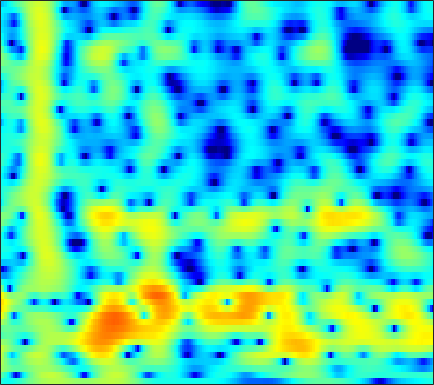

Values plotted in this chart, from the file beside it:
-4.465, -4.9237, -5.3513, -5.5478, -5.5404, -5.3444, -4.9775, -4.623, -4.0809, -3.4702, -2.8224, -2.3222, -1.6474, -1.0098, -0.55842, 0.0088616, 0.52214, 0.86753, 1.2715, 1.6115, 1.8908, 2.0601, 2.2286, 2.3356
-1.471, -2.534, -4.177, -6.187, -8.062, -11.38, -16.29, -19.98, -16.01, -11, -7.599, -5.684, -3.662, -2.064, -1.072, 0.03096, 0.9255, 1.474, 2.069, 2.523, 2.844, 3.01, 3.128, 3.131
1.554, 0.9824, 0.2429, -0.4386, -0.8899, -1.38, -1.712, -1.846, -1.86, -1.699, -1.391, -1.089, -0.6336, -0.159, 0.1867, 0.6122, 0.9722, 1.19, 1.39, 1.49, 1.501, 1.441, 1.264, 0.9815
2.521, 1.498, 0.09994, -1.246, -2.113, -2.894, -3.104, -2.896, -2.285, -1.491, -0.664, -0.07229, 0.6382, 1.239, 1.613, 1.997, 2.261, 2.364, 2.361, 2.202, 1.891, 1.546, 0.9351, 0.1736
3.234, 1.637, -0.898, -3.961, -6.517, -8.937, -7.943, -6.037, -3.68, -1.82, -0.3771, 0.4965, 1.444, 2.182, 2.622, 3.046, 3.313, 3.393, 3.322, 3.039, 2.514, 1.932, 0.8778, -0.5217
3.599, 2.763, 1.657, 0.6009, -0.1211, -0.9455, -1.6, -1.974, -2.335, -2.522, -2.494, -2.304, -1.82, -1.137, -0.5533, 0.2175, 0.913, 1.335, 1.742, 1.941, 1.906, 1.72, 1.271, 0.5948
1.176, 0.8234, 0.281, -0.3942, -1.006, -1.986, -3.236, -4.424, -6.539, -9.678, -15.2, -23.55, -16.55, -9.794, -6.753, -3.921, -1.927, -0.7931, 0.3654, 1.207, 1.796, 2.091, 2.337, 2.448
-2.765, -2.163, -1.731, -1.638, -1.745, -2.084, -2.595, -3.072, -3.769, -4.439, -4.916, -5.014, -4.649, -3.851, -3.095, -1.996, -0.9393, -0.2268, 0.5955, 1.244, 1.732, 2.006, 2.258, 2.397
-1.309, -1.144, -1.092, -1.177, -1.308, -1.522, -1.73, -1.842, -1.906, -1.845, -1.661, -1.447, -1.085, -0.618, -0.2479, 0.2486, 0.7179, 1.042, 1.422, 1.709, 1.894, 1.962, 1.945, 1.798
2.363, 1.513, 0.2198, -1.217, -2.326, -3.646, -4.372, -4.364, -3.754, -2.804, -1.828, -1.146, -0.3749, 0.2933, 0.7321, 1.215, 1.595, 1.806, 2.004, 2.089, 2.075, 1.999, 1.788, 1.442
5.689, 4.271, 1.954, -1.028, -3.936, -9.329, -14.86, -11.5, -6.718, -3.869, -2.045, -1.07, -0.1737, 0.3999, 0.6991, 0.9893, 1.187, 1.282, 1.313, 1.268, 1.138, 0.973, 0.6821, 0.3263
7.674, 6.536, 4.947, 3.333, 2.181, 0.8212, -0.1777, -0.6595, -1.01, -1.204, -1.443, -1.684, -2.031, -2.476, -2.806, -3.134, -3.237, -3.186, -3.076, -3.066, -3.282, -3.619, -4.245, -4.936
8.163, 7.138, 5.805, 4.539, 3.675, 2.672, 1.846, 1.269, 0.4874, -0.4157, -1.545, -2.738, -4.848, -7.931, -11.38, -16.92, -13.94, -10.51, -7.798, -6.54, -6.418, -7.025, -8.947, -12.76
6.82, 5.259, 3.18, 1.434, 0.5852, 0.2253, 0.4151, 0.6785, 0.9364, 0.9612, 0.694, 0.2024, -0.7882, -1.979, -2.86, -3.602, -3.466, -2.934, -2.108, -1.56, -1.424, -1.573, -2.172, -3.019
0.806, -1.699, -6.1, -13.66, -20.84, -10.86, -6.096, -3.965, -2.026, -0.7722, 0.06432, 0.5139, 0.852, 1.045, 1.165, 1.321, 1.484, 1.619, 1.795, 1.915, 1.935, 1.879, 1.73, 1.499
-3.68, -4.873, -6.201, -6.973, -7.082, -6.635, -5.703, -4.829, -3.653, -2.564, -1.634, -1.013, -0.2663, 0.3552, 0.7507, 1.214, 1.605, 1.854, 2.117, 2.302, 2.401, 2.407, 2.351, 2.212
-10.79, -11.56, -11.31, -10.17, -9.185, -7.929, -6.737, -5.86, -4.76, -3.733, -2.744, -2.076, -1.211, -0.3984, 0.169, 0.85, 1.453, 1.844, 2.273, 2.595, 2.815, 2.908, 2.924, 2.827
-19.22, -20.63, -16.41, -12.88, -11.11, -9.387, -8.105, -7.328, -6.434, -5.587, -4.631, -3.857, -2.787, -1.679, -0.8551, 0.1709, 1.089, 1.686, 2.353, 2.864, 3.212, 3.377, 3.452, 3.376
-8.46, -8.813, -8.902, -8.737, -8.616, -8.551, -8.676, -8.975, -9.506, -9.801, -9.403, -8.328, -6.257, -4.067, -2.556, -0.7789, 0.6815, 1.587, 2.552, 3.259, 3.718, 3.912, 3.992, 3.873
-5.554, -5.614, -5.793, -6.128, -6.458, -7.123, -8.23, -9.46, -11.99, -16.71, -22.19, -15.63, -9.336, -5.295, -3.055, -0.7479, 1.01, 2.039, 3.09, 3.809, 4.243, 4.38, 4.341, 4.056
-4.844, -4.807, -4.949, -5.205, -5.424, -5.761, -6.114, -6.341, -6.574, -6.479, -5.951, -5.154, -3.656, -1.992, -0.7624, 0.7328, 1.984, 2.747, 3.522, 4.018, 4.242, 4.233, 3.972, 3.432
-4.655, -5.174, -5.93, -6.59, -6.964, -7.074, -6.673, -6.156, -5.299, -4.256, -3.087, -2.221, -1.044, 0.1257, 0.9423, 1.935, 2.773, 3.277, 3.758, 4.013, 4.011, 3.849, 3.393, 2.665
-4.485, -6.017, -8.657, -12.4, -15.81, -16.51, -12.26, -9.543, -6.698, -4.573, -2.829, -1.661, -0.2994, 0.8987, 1.692, 2.587, 3.287, 3.678, 4.008, 4.11, 3.968, 3.696, 3.13, 2.313
-2.522, -3.906, -6.132, -8.451, -9.95, -10.46, -9.18, -7.86, -6.083, -4.409, -2.913, -1.836, -0.4334, 0.8375, 1.697, 2.675, 3.419, 3.811, 4.104, 4.116, 3.871, 3.505, 2.793, 1.834
0.07526, -0.6742, -1.693, -2.665, -3.378, -4.189, -4.933, -5.455, -5.966, -6.09, -5.165, -3.944, -1.943, 0.008342, 1.255, 2.595, 3.556, 4.022, 4.32, 4.251, 3.851, 3.334, 2.354, 1.098
0.333, 0.1848, -0.04799, -0.5048, -0.9408, -1.874, -3.304, -4.892, -8.415, -16.56, -16.65, -8.81, -3.454, -0.2051, 1.517, 3.135, 4.142, 4.564, 4.725, 4.469, 3.78, 3.012, 1.634, -0.1234
-3.69, -2.567, -1.515, -0.8665, -0.6385, -0.6298, -0.8954, -1.244, -1.684, -1.937, -1.47, -0.707, 0.6196, 1.958, 2.813, 3.678, 4.177, 4.298, 4.111, 3.521, 2.508, 1.455, -0.3418, -2.693
-6.67, -4.904, -3.22, -1.964, -1.299, -0.5958, -0.08658, 0.2366, 0.6284, 1.079, 1.546, 1.961, 2.521, 3.052, 3.369, 3.637, 3.682, 3.536, 3.072, 2.259, 1.09, -0.06806, -1.995, -4.405
-5.218, -4.4, -3.392, -2.476, -1.871, -1.126, -0.4533, 0.03882, 0.6559, 1.296, 1.883, 2.303, 2.803, 3.205, 3.422, 3.564, 3.501, 3.303, 2.819, 2.044, 0.9672, -0.0573, -1.728, -3.778
-4.82, -4.481, -4.01, -3.619, -3.278, -2.778, -2.158, -1.601, -0.7775, 0.0721, 0.9567, 1.566, 2.304, 2.897, 3.243, 3.539, 3.63, 3.555, 3.251, 2.713, 1.922, 1.172, -0.04742, -1.5
-5.459, -5.636, -6.099, -6.71, -7.147, -7.412, -6.941, -6.113, -4.563, -2.862, -1.274, -0.1883, 1.06, 2.086, 2.692, 3.297, 3.668, 3.788, 3.74, 3.47, 2.985, 2.49, 1.673, 0.7261
-5.834, -6.657, -8.375, -10.95, -14.03, -21.58, -22.83, -15.45, -10, -6.479, -3.822, -2.193, -0.3801, 1.087, 1.983, 2.914, 3.553, 3.85, 4.014, 3.921, 3.599, 3.219, 2.564, 1.766
-4.753, -5.632, -7.07, -8.831, -10.2, -11.69, -11.96, -11.3, -9.41, -7.285, -4.93, -3.249, -1.172, 0.5979, 1.714, 2.899, 3.742, 4.155, 4.424, 4.371, 4.019, 3.563, 2.733, 1.657
-3.346, -3.928, -4.863, -6.083, -7.157, -8.899, -10.95, -12.57, -13.41, -10.78, -7.032, -4.452, -1.602, 0.6725, 2.019, 3.416, 4.39, 4.858, 5.139, 5.044, 4.56, 3.93, 2.698, 0.9755
-3.729, -3.782, -4.204, -4.961, -5.814, -7.354, -9.545, -11.57, -13.07, -10.48, -6.535, -4.028, -1.295, 0.8314, 2.11, 3.429, 4.346, 4.786, 5.05, 4.946, 4.456, 3.828, 2.599, 0.8743
-5.325, -4.893, -4.636, -4.649, -4.764, -5.021, -5.221, -5.24, -4.943, -4.12, -2.949, -1.913, -0.5005, 0.8144, 1.695, 2.676, 3.411, 3.785, 4.042, 4.004, 3.675, 3.239, 2.413, 1.33
-5.714, -5.3, -4.855, -4.58, -4.442, -4.306, -4.146, -3.948, -3.556, -2.978, -2.19, -1.494, -0.4959, 0.5271, 1.246, 2.096, 2.776, 3.152, 3.452, 3.517, 3.348, 3.067, 2.511, 1.771
-5.472, -5.221, -4.935, -4.747, -4.704, -4.735, -4.861, -4.945, -4.895, -4.535, -3.717, -2.869, -1.543, -0.1947, 0.7509, 1.847, 2.71, 3.193, 3.611, 3.777, 3.695, 3.48, 3.002, 2.324
-6.614, -6.082, -5.532, -5.228, -5.246, -5.688, -6.705, -7.963, -10.27, -11.96, -9.965, -7.133, -3.775, -1.165, 0.3691, 1.961, 3.118, 3.73, 4.247, 4.442, 4.341, 4.092, 3.536, 2.754
-10.55, -8.214, -6.324, -5.295, -4.983, -5.171, -6.001, -7.118, -9.304, -10.84, -8.938, -6.263, -3.011, -0.4507, 1.051, 2.593, 3.686, 4.236, 4.652, 4.709, 4.432, 4.022, 3.204, 2.128
-7.252, -6.104, -4.811, -3.948, -3.529, -3.265, -3.204, -3.192, -3.16, -2.779, -2.023, -1.215, 0.05191, 1.324, 2.215, 3.212, 3.937, 4.284, 4.451, 4.269, 3.718, 3.041, 1.782, 0.08565
-3.244, -3.07, -2.755, -2.495, -2.358, -2.23, -2.177, -2.126, -1.892, -1.518, -0.8798, -0.245, 0.7212, 1.735, 2.447, 3.265, 3.855, 4.115, 4.177, 3.892, 3.214, 2.416, 0.9316, -1.163
-2.492, -2.405, -2.336, -2.343, -2.471, -2.805, -3.344, -3.852, -4.426, -4.546, -3.768, -2.693, -0.9885, 0.6684, 1.741, 2.889, 3.695, 4.061, 4.246, 4.071, 3.535, 2.908, 1.757, 0.2864
-4.422, -3.942, -3.455, -3.238, -3.323, -3.92, -5.213, -6.873, -11.06, -22.01, -14.29, -8.128, -3.467, -0.4982, 1.107, 2.659, 3.685, 4.164, 4.459, 4.391, 4.001, 3.52, 2.647, 1.574
-8.862, -7.049, -5.257, -4.134, -3.652, -3.464, -3.747, -4.203, -4.938, -5.171, -4.28, -2.982, -1.014, 0.7875, 1.903, 3.063, 3.847, 4.206, 4.38, 4.234, 3.786, 3.252, 2.311, 1.115
-9.856, -7.691, -5.506, -3.975, -3.16, -2.362, -1.831, -1.532, -1.119, -0.624, 0.008171, 0.5773, 1.411, 2.227, 2.784, 3.378, 3.766, 3.895, 3.841, 3.513, 2.892, 2.226, 1.062, -0.4405
-5.593, -4.747, -3.674, -2.75, -2.173, -1.516, -0.9519, -0.5648, -0.06314, 0.4424, 0.9876, 1.414, 1.982, 2.51, 2.857, 3.208, 3.396, 3.404, 3.219, 2.778, 2.061, 1.337, 0.09704, -1.47
-2.256, -2.054, -1.815, -1.589, -1.415, -1.214, -0.9847, -0.7736, -0.4617, -0.04293, 0.4754, 0.9128, 1.525, 2.129, 2.525, 2.948, 3.197, 3.25, 3.103, 2.691, 2.002, 1.293, 0.08861, -1.408
-0.03671, -0.3422, -0.8007, -1.266, -1.592, -2.023, -2.391, -2.573, -2.625, -2.332, -1.662, -0.9538, 0.1485, 1.272, 2.036, 2.88, 3.465, 3.717, 3.774, 3.512, 2.92, 2.254, 1.062, -0.472
0.5863, -0.2682, -1.485, -2.776, -3.754, -5.017, -6.352, -7.479, -8.967, -9.742, -8.243, -5.978, -2.899, -0.3415, 1.21, 2.802, 3.91, 4.443, 4.788, 4.733, 4.277, 3.676, 2.528, 0.9763
-1.097, -2.633, -5.008, -7.677, -9.641, -11.52, -12.34, -12.93, -14.68, -17.39, -13.91, -9.364, -4.665, -1.264, 0.6747, 2.64, 4.016, 4.711, 5.239, 5.328, 5.003, 4.489, 3.452, 1.998
-3.727, -5.502, -8.673, -13.35, -19.08, -25.94, -17.27, -13.87, -11.12, -8.96, -6.722, -4.929, -2.541, -0.3529, 1.085, 2.665, 3.854, 4.492, 4.999, 5.124, 4.882, 4.463, 3.582, 2.338
-5.523, -6.572, -8.136, -9.707, -10.65, -11.18, -10.7, -9.84, -8.243, -6.436, -4.578, -3.195, -1.414, 0.2252, 1.317, 2.553, 3.509, 4.025, 4.443, 4.552, 4.35, 4.003, 3.285, 2.285
-6.9, -7.419, -8.307, -9.239, -9.821, -10.26, -10, -9.343, -7.868, -6.054, -4.143, -2.749, -1.022, 0.508, 1.493, 2.593, 3.42, 3.857, 4.198, 4.262, 4.053, 3.721, 3.068, 2.191
-7.445, -7.933, -9.07, -10.84, -12.71, -15.95, -17.83, -15.38, -10.92, -7.238, -4.357, -2.571, -0.5879, 1.011, 1.997, 3.037, 3.782, 4.158, 4.412, 4.389, 4.1, 3.708, 2.966, 1.994
-6.724, -7.21, -8.149, -9.544, -10.9, -12.99, -13.71, -12.14, -8.786, -5.658, -3.075, -1.464, 0.3269, 1.762, 2.633, 3.532, 4.154, 4.44, 4.581, 4.447, 4.031, 3.534, 2.604, 1.362
-6.405, -6.608, -6.772, -6.817, -6.769, -6.502, -5.904, -5.155, -3.901, -2.474, -1.033, -0.0152, 1.203, 2.24, 2.884, 3.563, 4.023, 4.214, 4.261, 4.055, 3.574, 3.022, 2.003, 0.6098
-9.002, -8.646, -7.675, -6.503, -5.655, -4.564, -3.546, -2.816, -1.853, -0.9121, -0.01254, 0.6288, 1.426, 2.14, 2.608, 3.123, 3.487, 3.649, 3.694, 3.523, 3.121, 2.648, 1.789, 0.6486
